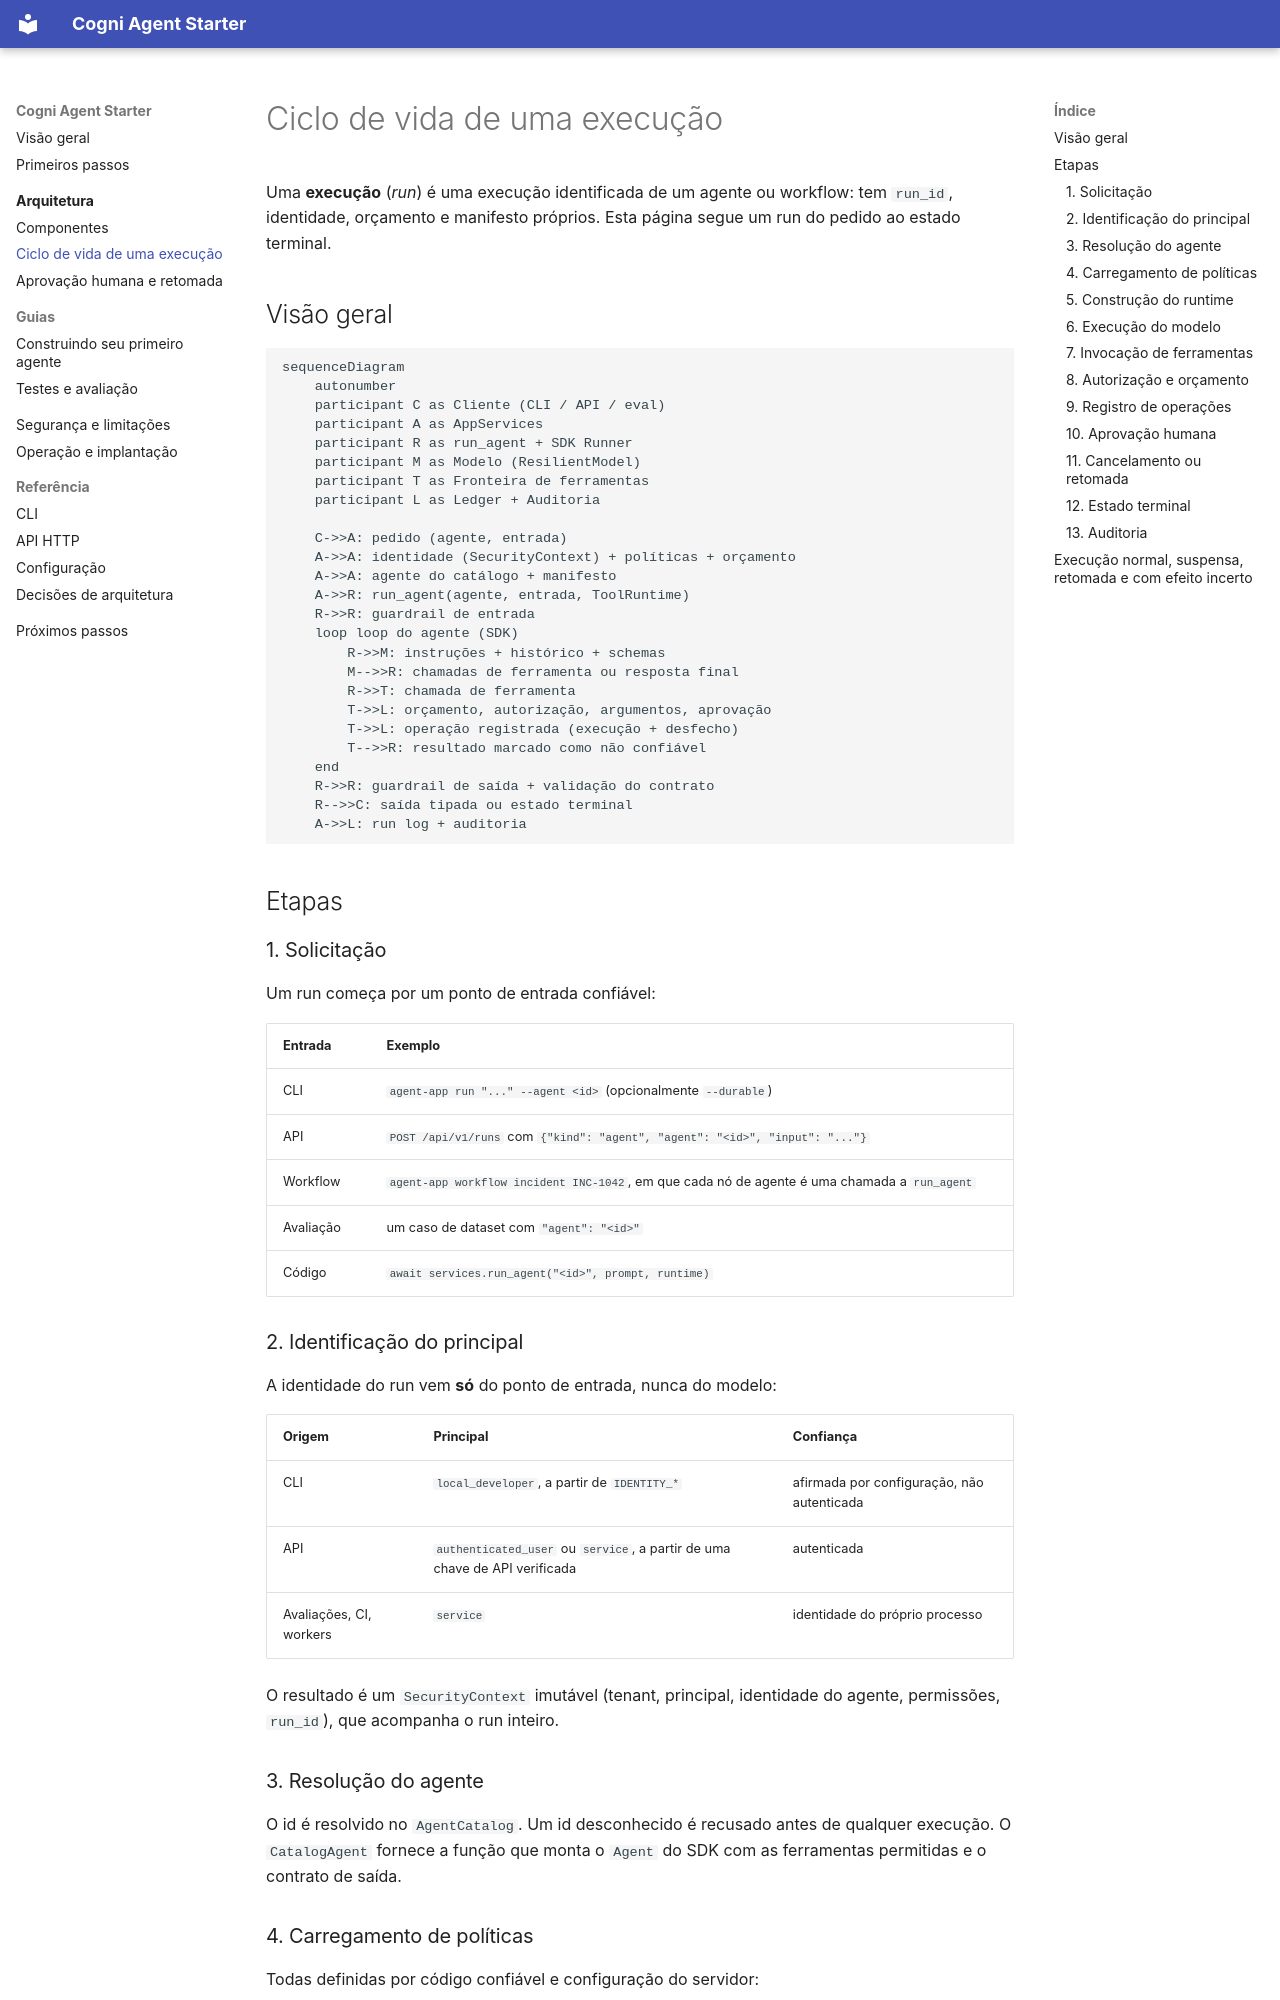

repository: alxsay/Cogni-Agent-Starter-docs · page: architecture/execution-lifecycle/index.html · generator: mkdocs

# Ciclo de vida de uma execução

Uma **execução** (*run*) é uma execução identificada de um agente ou workflow: tem `run_id`,
identidade, orçamento e manifesto próprios. Esta página segue um run do pedido ao estado terminal.

## Visão geral

```mermaid
sequenceDiagram
    autonumber
    participant C as Cliente (CLI / API / eval)
    participant A as AppServices
    participant R as run_agent + SDK Runner
    participant M as Modelo (ResilientModel)
    participant T as Fronteira de ferramentas
    participant L as Ledger + Auditoria

    C->>A: pedido (agente, entrada)
    A->>A: identidade (SecurityContext) + políticas + orçamento
    A->>A: agente do catálogo + manifesto
    A->>R: run_agent(agente, entrada, ToolRuntime)
    R->>R: guardrail de entrada
    loop loop do agente (SDK)
        R->>M: instruções + histórico + schemas
        M-->>R: chamadas de ferramenta ou resposta final
        R->>T: chamada de ferramenta
        T->>L: orçamento, autorização, argumentos, aprovação
        T->>L: operação registrada (execução + desfecho)
        T-->>R: resultado marcado como não confiável
    end
    R->>R: guardrail de saída + validação do contrato
    R-->>C: saída tipada ou estado terminal
    A->>L: run log + auditoria
```

## Etapas

### 1. Solicitação

Um run começa por um ponto de entrada confiável:

| Entrada | Exemplo |
|---|---|
| CLI | `agent-app run "..." --agent <id>` (opcionalmente `--durable`) |
| API | `POST /api/v1/runs` com `{"kind": "agent", "agent": "<id>", "input": "..."}` |
| Workflow | `agent-app workflow incident INC-1042`, em que cada nó de agente é uma chamada a `run_agent` |
| Avaliação | um caso de dataset com `"agent": "<id>"` |
| Código | `await services.run_agent("<id>", prompt, runtime)` |

### 2. Identificação do principal

A identidade do run vem **só** do ponto de entrada, nunca do modelo:

| Origem | Principal | Confiança |
|---|---|---|
| CLI | `local_developer`, a partir de `IDENTITY_*` | afirmada por configuração, não autenticada |
| API | `authenticated_user` ou `service`, a partir de uma chave de API verificada | autenticada |
| Avaliações, CI, workers | `service` | identidade do próprio processo |

O resultado é um `SecurityContext` imutável (tenant, principal, identidade do agente, permissões,
`run_id`), que acompanha o run inteiro.

### 3. Resolução do agente

O id é resolvido no `AgentCatalog`. Um id desconhecido é recusado antes de qualquer execução. O
`CatalogAgent` fornece a função que monta o `Agent` do SDK com as ferramentas permitidas e o contrato
de saída.
